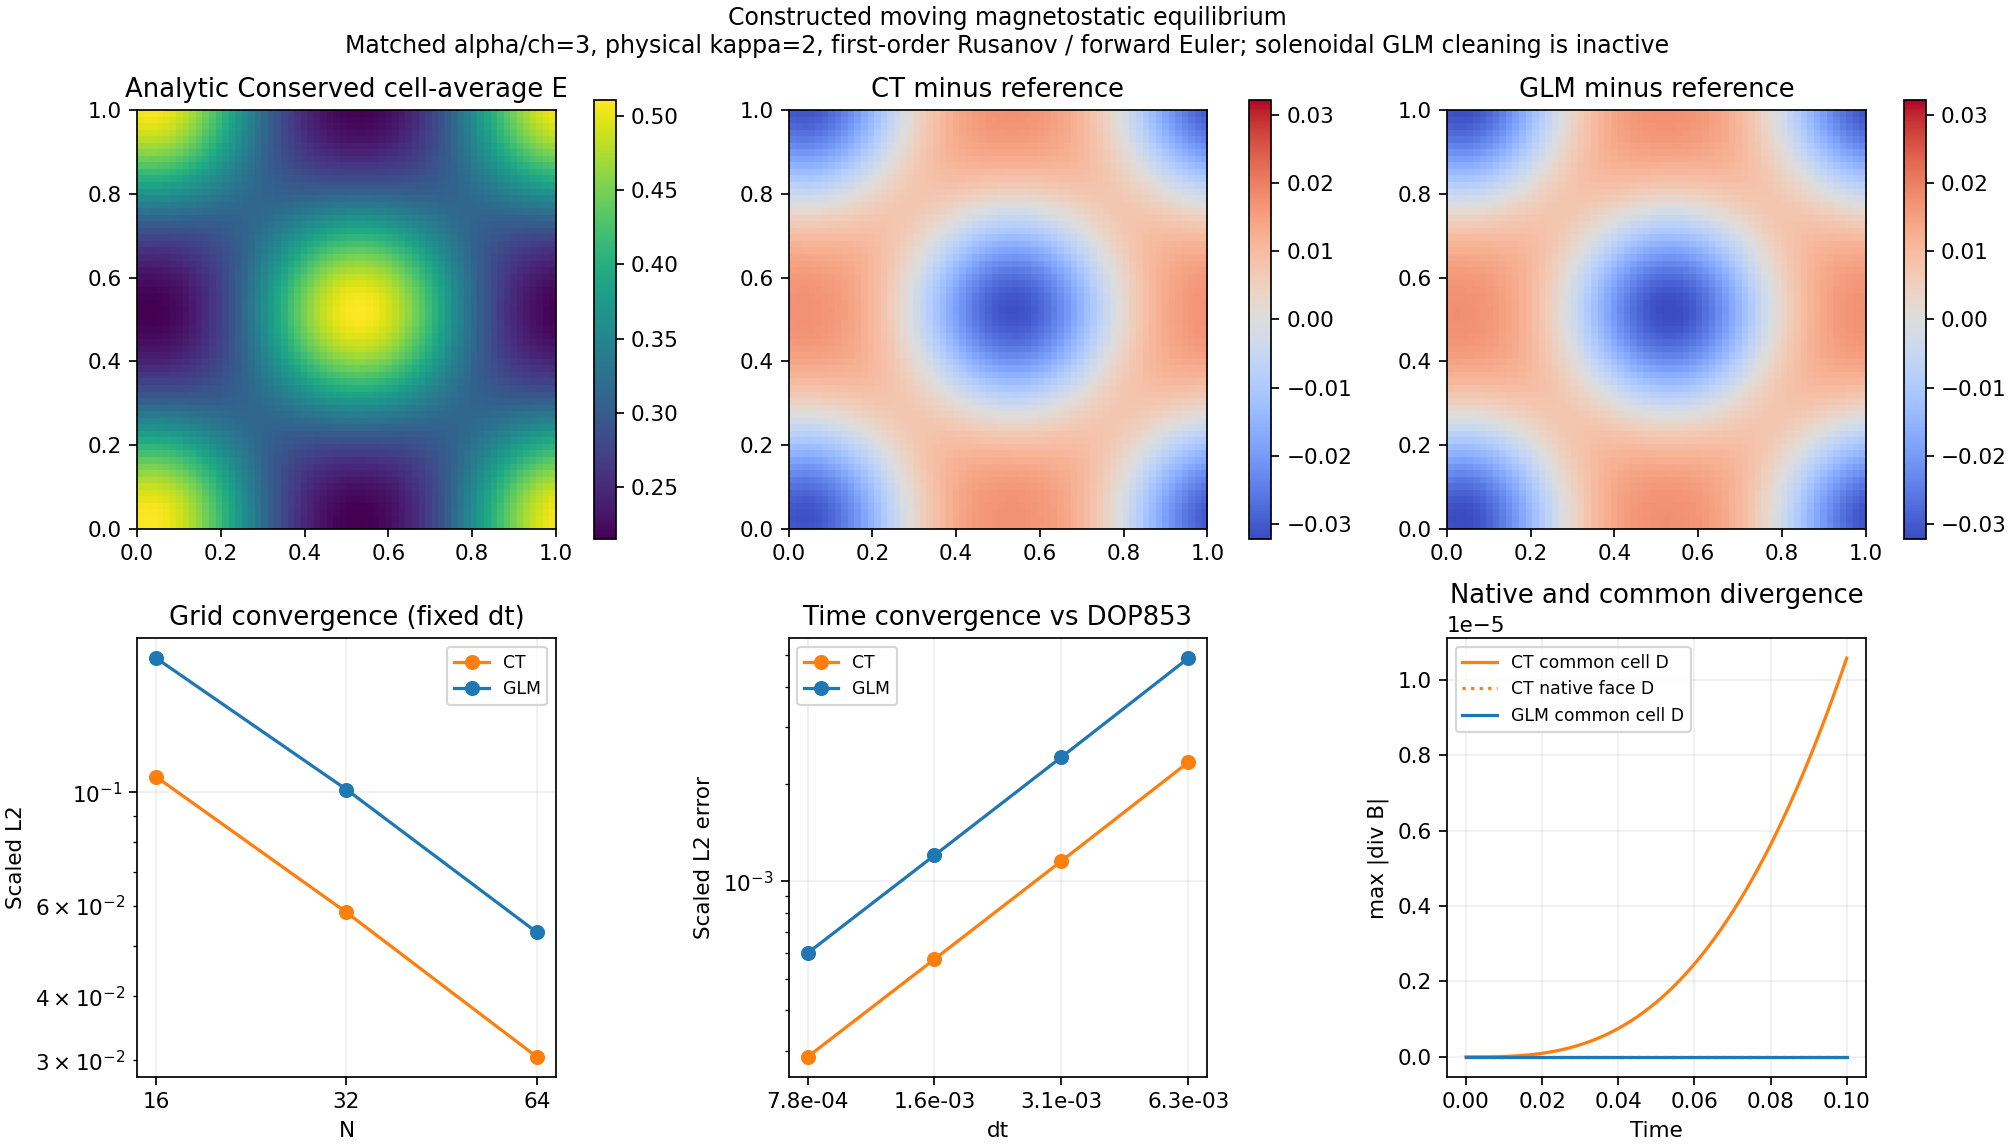

Source data for this figure (header and first rows):
study, method, n, steps, dt, cfl_sum, maximum_psi_linf, minimum_density, minimum_derived_pressure, native_divergence_linf, common_centered_divergence_linf, common_centered_divergence_final_l2, common_divergence_final_dimensionless, mass_relative_drift, energy_relative_drift, scaled_l2, spatial_order_from_previous, order_from_previous
space, ct, 16, 384, 0.0002604, 0.025, 0.0, 0.9988, 0.1009, 2.2648549702353193e-14, 0.0002769, 0.0001331, 3.2019571272417466e-05, 2.220446049250313e-16, 3.2810912436695325e-16, 0.1072, , 
space, ct, 32, 384, 0.0002604, 0.05, 0.0, 0.9988, 0.1002, 5.861977570020827e-14, 6.462505922844031e-05, 2.9644854179031102e-05, 3.240966233237763e-06, 1.1102230246251565e-16, 3.2810912436695325e-16, 0.05826, 0.8792, 
space, ct, 64, 384, 0.0002604, 0.1, 0.0, 0.9991, 0.1001, 1.3145040611561853e-13, 1.0571882802068444e-05, 4.770378612850451e-06, 2.4867060721152577e-07, 2.220446049250313e-16, 3.2810912436695325e-16, 0.03043, 0.9368, 
space, glm, 16, 384, 0.0002604, 0.025, 2.70967987172575e-16, 0.9993, 0.1009, 3.552713678800501e-15, 3.552713678800501e-15, 4.629216734787579e-16, 1.3360916043651073e-16, 2.220446049250313e-16, 3.2810912436695325e-16, 0.1827, , 
space, glm, 32, 384, 0.0002604, 0.05, 4.529105663934953e-16, 0.9992, 0.1002, 7.105427357601002e-15, 7.105427357601002e-15, 1.037444409639917e-15, 1.2431701806014593e-16, 2.220446049250313e-16, 1.6405456218347663e-16, 0.1012, 0.852, 
space, glm, 64, 384, 0.0002604, 0.1, 4.0759597682655333e-16, 0.9994, 0.1001, 1.0658141036401503e-14, 1.0658141036401503e-14, 1.7212358255730657e-15, 9.394218991855878e-17, 2.220446049250313e-16, 1.6405456218347663e-16, 0.05327, 0.9259, 
time, ct, 8, 16, 0.00625, 0.3, , , , , , , , , , 0.002336, , 
time, ct, 8, 32, 0.003125, 0.15, , , , , , , , , , 0.001156, , 1.015
time, ct, 8, 64, 0.001563, 0.075, , , , , , , , , , 0.0005753, , 1.007
time, ct, 8, 128, 0.0007813, 0.0375, , , , , , , , , , 0.0002869, , 1.004
time, glm, 8, 16, 0.00625, 0.3, , , , , , , , , , 0.004901, , 
time, glm, 8, 32, 0.003125, 0.15, , , , , , , , , , 0.002423, , 1.017
time, glm, 8, 64, 0.001563, 0.075, , , , , , , , , , 0.001204, , 1.008
time, glm, 8, 128, 0.0007813, 0.0375, , , , , , , , , , 0.0006005, , 1.004
